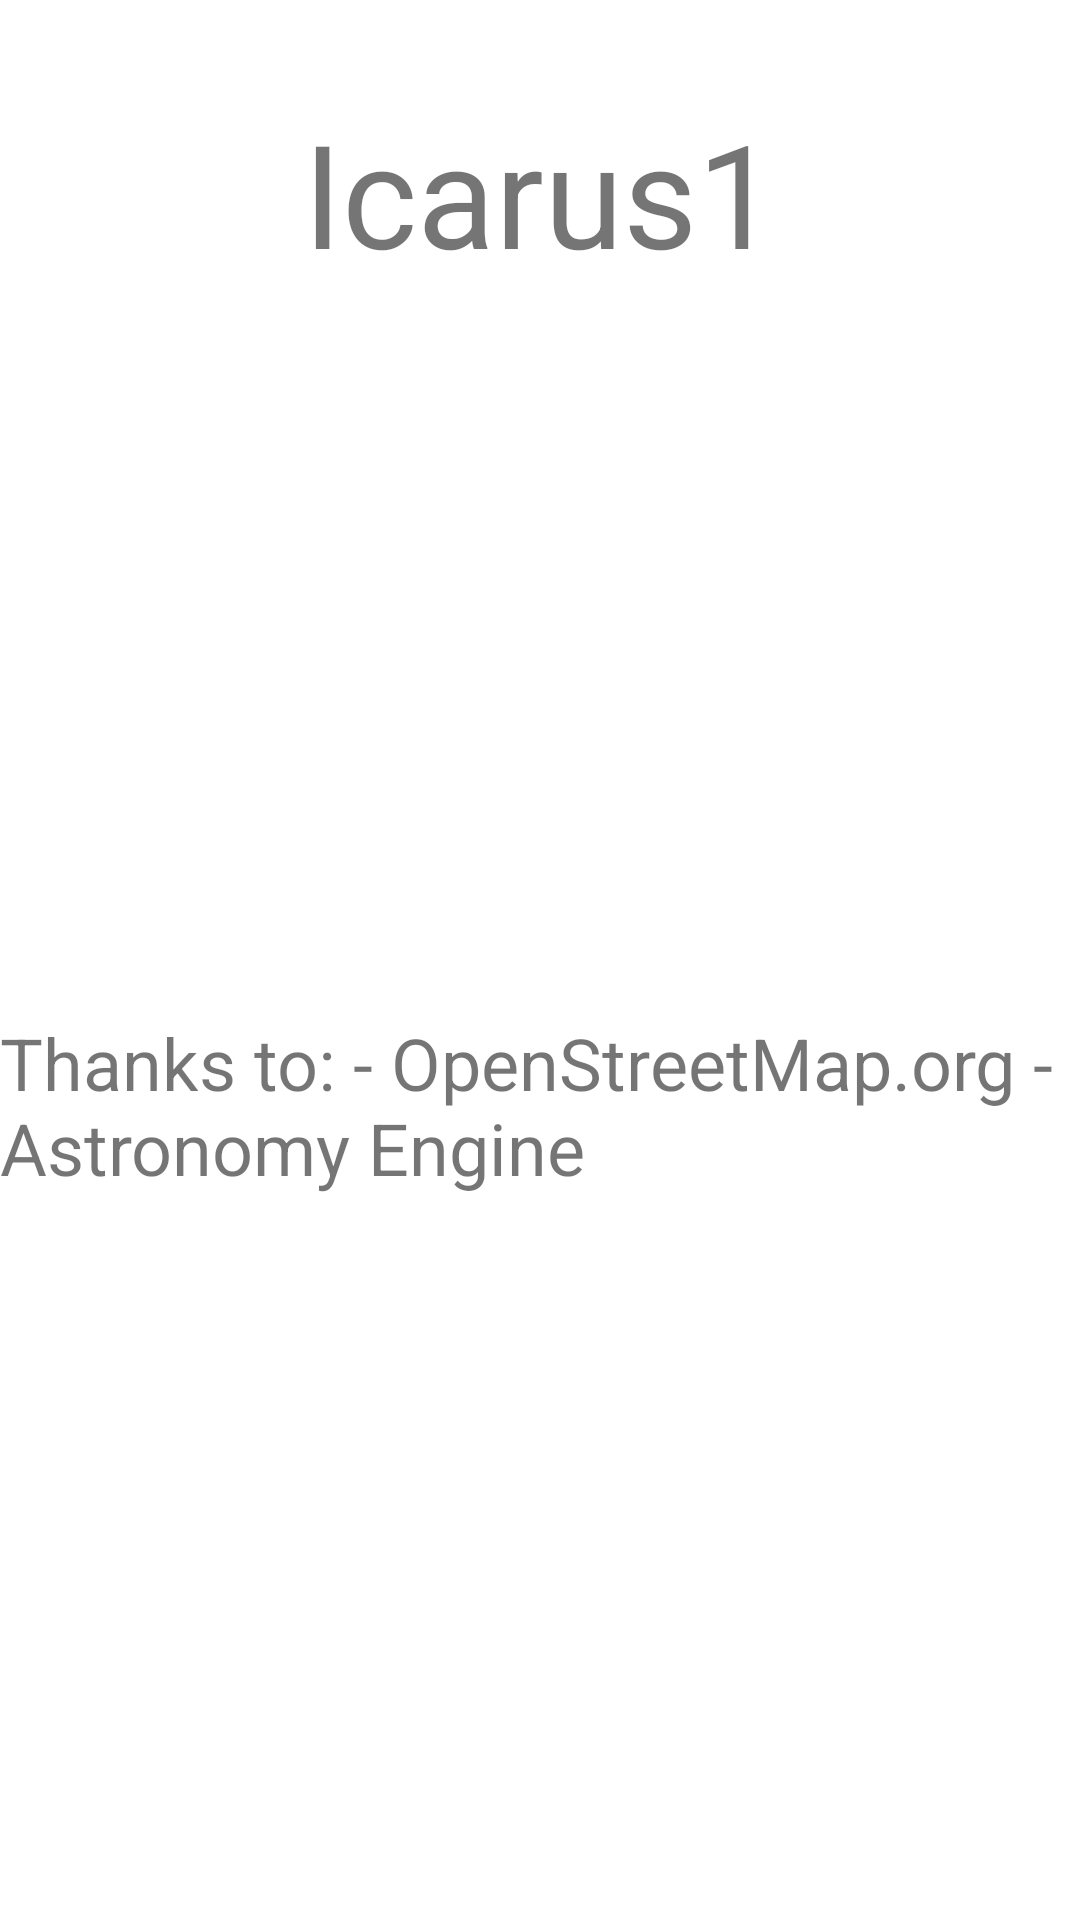

Android layout source for this screen:
<!-- AndroidManifest.xml: application theme Theme.Icarus1 -->
<!-- res/layout/fragment_about.xml -->
<?xml version="1.0" encoding="utf-8"?>
<androidx.constraintlayout.widget.ConstraintLayout
    xmlns:android="http://schemas.android.com/apk/res/android"
    xmlns:app="http://schemas.android.com/apk/res-auto"
    xmlns:tools="http://schemas.android.com/tools"
    android:layout_width="match_parent"
    android:layout_height="match_parent"
    tools:context=".AboutFragment" >

    <TextView
        android:id="@+id/textView"
        android:layout_width="wrap_content"
        android:layout_height="wrap_content"
        android:layout_marginTop="32dp"
        android:text="@string/app_name"
        android:textSize="48sp"
        app:layout_constraintEnd_toEndOf="parent"
        app:layout_constraintStart_toStartOf="parent"
        app:layout_constraintTop_toTopOf="parent"
        style="@style/text" />

    <TextView
        android:id="@+id/textView2"
        android:layout_width="wrap_content"
        android:layout_height="wrap_content"
        android:text="@string/about_blurb"
        android:textSize="24sp"
        app:layout_constraintBottom_toBottomOf="parent"
        app:layout_constraintEnd_toEndOf="parent"
        app:layout_constraintStart_toStartOf="parent"
        app:layout_constraintTop_toBottomOf="@+id/textView"
        style="@style/text" />

</androidx.constraintlayout.widget.ConstraintLayout>
<!-- resources referenced by this layout -->
<resources>
  <string name="about_blurb">Thanks to:
   - OpenStreetMap.org
   - Astronomy Engine</string>
  <string name="app_name">Icarus1</string>
  <style name="text" parent="@android:style/TextAppearance">
          <item name="android:textColor">@color/red_light</item>
      </style>
  <style name="Theme.Icarus1" parent="Theme.MaterialComponents.DayNight.NoActionBar">
  
          <item name="colorPrimary">@color/sky_2</item>
          <item name="colorPrimaryVariant">@color/sky_3</item>
          <item name="colorOnPrimary">@color/sky_0</item>
  
          <item name="colorSecondary">@color/sunset_0</item>
          <item name="colorSecondaryVariant">@color/sunset_1</item>
          <item name="colorOnSecondary">@color/sunset_2</item>
  
          <item name="android:statusBarColor" tools:targetApi="l">?attr/colorPrimaryVariant</item>
  
          
  
      </style>
  <color name="red_light">#FF9393</color>
  <color name="sky_2">#2155CD</color>
  <color name="sky_3">#1746A2</color>
  <color name="sky_0">#F6F6F6</color>
  <color name="sunset_0">#F6F54D</color>
  <color name="sunset_1">#FEB139</color>
  <color name="sunset_2">#F55353</color>
</resources>
